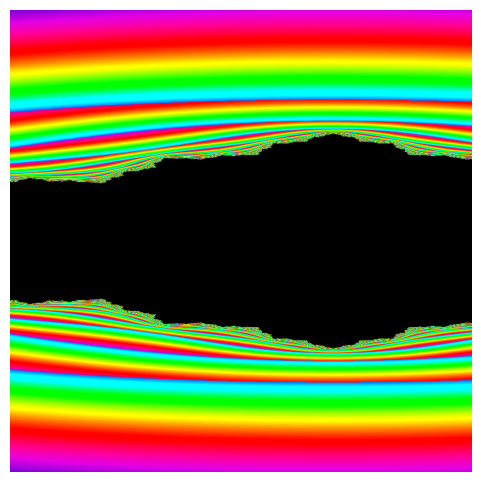

This chart was generated by the following Python code:
import numpy as np
from PIL import Image, ImageFilter, ImageEnhance
import matplotlib.pyplot as plt
from matplotlib.colors import hsv_to_rgb

# Artistic Julia set parameters
image_size = 800
x_range = (complex(-0.7, 0), complex(0.3, -0))
y_range = (-2, 2)
c = complex(-0.5, 0)  # Tweak this for different shapes
max_iterations = 300

# Generate grid of complex points
x = np.linspace(x_range[0].real, x_range[1].real, image_size)
y = np.linspace(y_range[0], y_range[1], image_size)
X, Y = np.meshgrid(x, y)
Z = X + 1j * Y

# Initialize iteration counts and mask
div_iterations = np.zeros(Z.shape, dtype=int)
mask = np.ones(Z.shape, dtype=bool)

# Iterate and record divergence
for i in range(max_iterations):
    Z[mask] = Z[mask]**2 + c
    mask_new = np.abs(Z) <= 2
    div_iterations[~mask & mask_new] = i
    mask = mask_new

# Smooth coloring
with np.errstate(divide='ignore', invalid='ignore'):
    smooth = div_iterations + 1 - np.log(np.log2(np.abs(Z)))
    smooth = np.nan_to_num(smooth)
smooth_norm = (smooth - smooth.min()) / (smooth.max() - smooth.min())

# Build HSV image
hsv = np.zeros((image_size, image_size, 3), dtype=float)
hsv[..., 0] = (smooth_norm + 0.6) % 1  # Hue
hsv[..., 1] = 0.8 + 0.2 * smooth_norm  # Saturation
hsv[..., 2] = smooth_norm ** 0.3  # Value

# Convert to RGB
rgb = (hsv_to_rgb(hsv) * 255).astype(np.uint8)
img = Image.fromarray(rgb)

# Artistic postprocessing: glow and enhancement
blur = img.filter(ImageFilter.GaussianBlur(radius=5))  # Change the radius of blur
glow = Image.blend(img, blur, alpha=0.2)  # Change the alpha value for glow
enhanced = ImageEnhance.Contrast(glow).enhance(1.4)
enhanced = ImageEnhance.Color(enhanced).enhance(1.3)

# Display
plt.figure(figsize=(6, 6))
plt.axis('off')
plt.imshow(enhanced)
plt.show()
